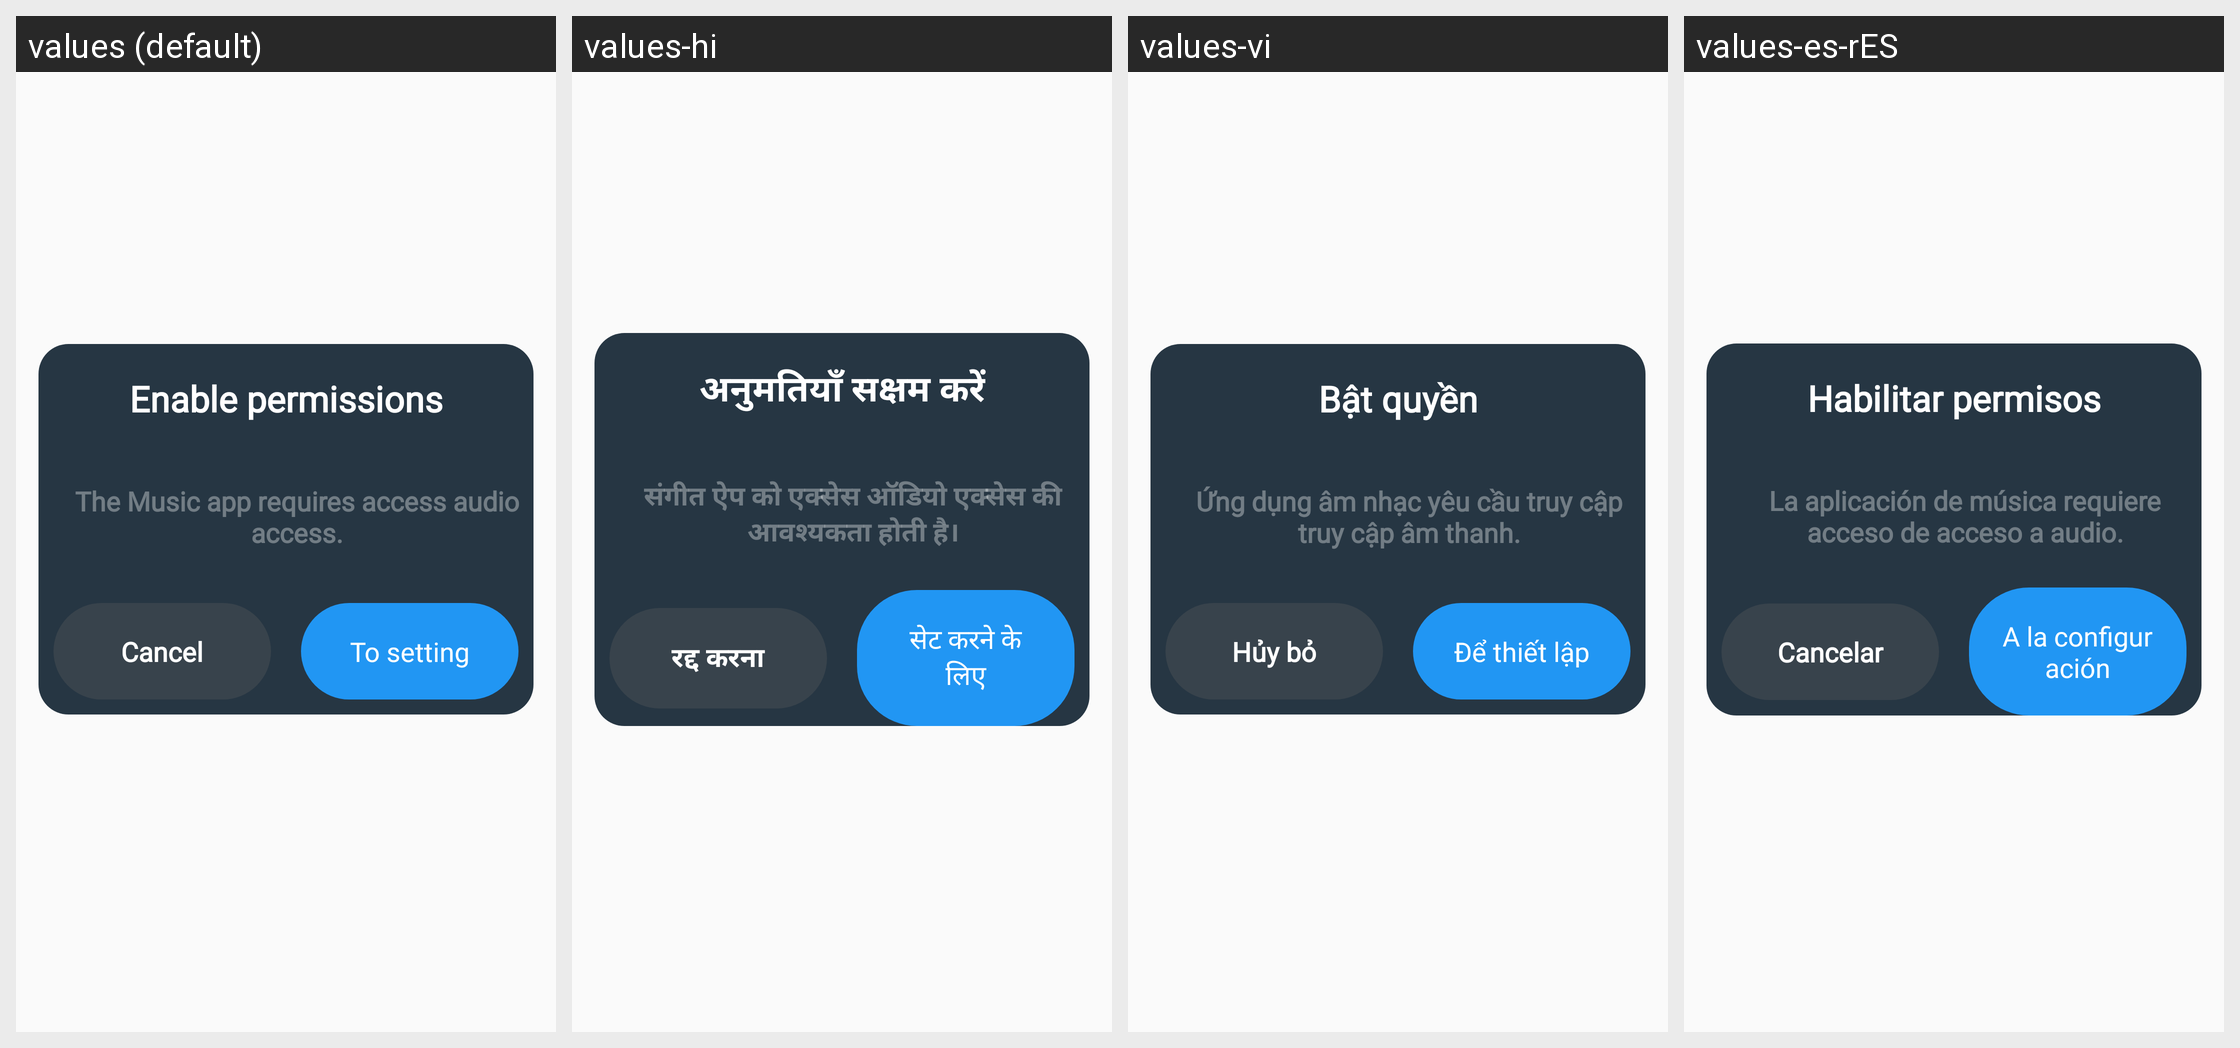

The Android screen above is rendered under several locales of the same app. Produce the string resources it draws, with the default and per-locale values.
Android screen res/layout/dialog_permisson.xml rendered under 4 locales, left to right: values (default), values-hi, values-vi, values-es-rES. Device: Nexus 5 (rendered at 1080×1920; each locale shown at half size, 540×960, under a caption strip naming it); theme Theme.AppMusic.
Other locales in the repository, not shown: values-fr, values-pt-rPT.
Strings drawn on this screen, with the default value and each locale's value (text and hints the layout hard-codes, and strings that could not be matched under every locale, appear in the picture but are not listed):

enable_permissions
  values: Enable permissions
  values-hi: अनुमतियाँ सक्षम करें
  values-vi: Bật quyền
  values-es-rES: Habilitar permisos

the_music_app_requires_access_audio_access
  values: The Music app requires access audio access.
  values-hi: संगीत ऐप को एक्सेस ऑडियो एक्सेस की आवश्यकता होती है।
  values-vi: Ứng dụng âm nhạc yêu cầu truy cập truy cập âm thanh.
  values-es-rES: La aplicación de música requiere acceso de acceso a audio.

cancel
  values: Cancel
  values-hi: रद्द करना
  values-vi: Hủy bỏ
  values-es-rES: Cancelar

to_setting
  values: To setting
  values-hi: सेट करने के लिए
  values-vi: Để thiết lập
  values-es-rES: A la configuración
